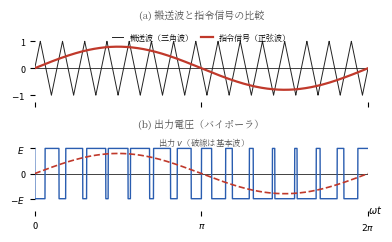

Recreate this plot in Python. (Note: this script raises an exception after producing the figure.)
#!/usr/bin/env python3
# fig9.5（第9章）: 正弦波PWM（バイポーラ変調）の生成原理。
# (a)三角波キャリアと正弦波の指令（変調波）の比較，
# (b)比較で決まる出力電圧 v（±E の方形パルス列。パルス幅が正弦波状に変わる）。
import os
import numpy as np
import matplotlib
matplotlib.use("Agg")
import matplotlib.pyplot as plt
from matplotlib import font_manager as fm

JP = fm.FontProperties(fname="/usr/share/fonts/opentype/noto/NotoSerifCJK-Regular.ttc")
plt.rcParams["axes.unicode_minus"] = False

BK = "#222222"
RED = "#c0392b"
BLUE = "#2a5db0"

mf = 15          # キャリア比
m = 0.8          # 変調率
wt = np.linspace(0, 2 * np.pi, 6001)
ref = m * np.sin(wt)
# 三角波キャリア（±1）
carr = 2 / np.pi * np.arcsin(np.sin(mf * wt))
out = np.where(ref >= carr, 1.0, -1.0)

fig, axes = plt.subplots(2, 1, figsize=(4.3, 2.4), sharex=True)

ax = axes[0]
ax.axhline(0, color=BK, lw=0.6)
ax.plot(wt, carr, color=BK, lw=0.7, label="搬送波（三角波）")
ax.plot(wt, ref, color=RED, lw=1.6, label="指令信号（正弦波）")
ax.set_ylim(-1.25, 1.55)
ax.set_yticks([-1, 0, 1])
ax.set_yticklabels(["$-1$", "0", "1"], fontsize=6.4)
ax.legend(prop=fm.FontProperties(fname=JP.get_file(), size=5.8), ncol=2,
          loc="upper center", frameon=False, handlelength=1.4, columnspacing=1.0)
for sp in ax.spines.values():
    sp.set_visible(False)
ax.set_title("(a) 搬送波と指令信号の比較", fontproperties=JP, fontsize=7.2, color="#555")

ax = axes[1]
ax.axhline(0, color=BK, lw=0.6)
ax.plot(wt, out, color=BLUE, lw=1.0)
# 基本波（正弦）を重ねる
ax.plot(wt, m * np.sin(wt), color=RED, lw=1.2, ls="--")
ax.set_ylim(-1.5, 1.5)
ax.set_yticks([-1, 0, 1])
ax.set_yticklabels(["$-E$", "0", "$E$"], fontsize=6.4)
ax.set_xlim(0, 2 * np.pi)
ax.set_xticks([0, np.pi, 2 * np.pi])
ax.set_xticklabels(["0", r"$\pi$", r"$2\pi$"], fontsize=6.6)
ax.text(1.0, -0.02, r"$\omega t$", transform=ax.transAxes, fontsize=7)
ax.text(2 * np.pi * 0.5, 1.14, "出力 $v$（破線は基本波）", ha="center",
        fontsize=6.0, fontproperties=JP, color="#555")
for sp in ax.spines.values():
    sp.set_visible(False)
ax.set_title("(b) 出力電圧（バイポーラ）", fontproperties=JP, fontsize=7.2, color="#555")

fig.subplots_adjust(hspace=0.45)
EPS = os.path.expanduser("~/text_power_electronics/book/figures/fig9.5.eps")
fig.savefig(EPS, format="eps", bbox_inches="tight")
print("wrote", EPS)
